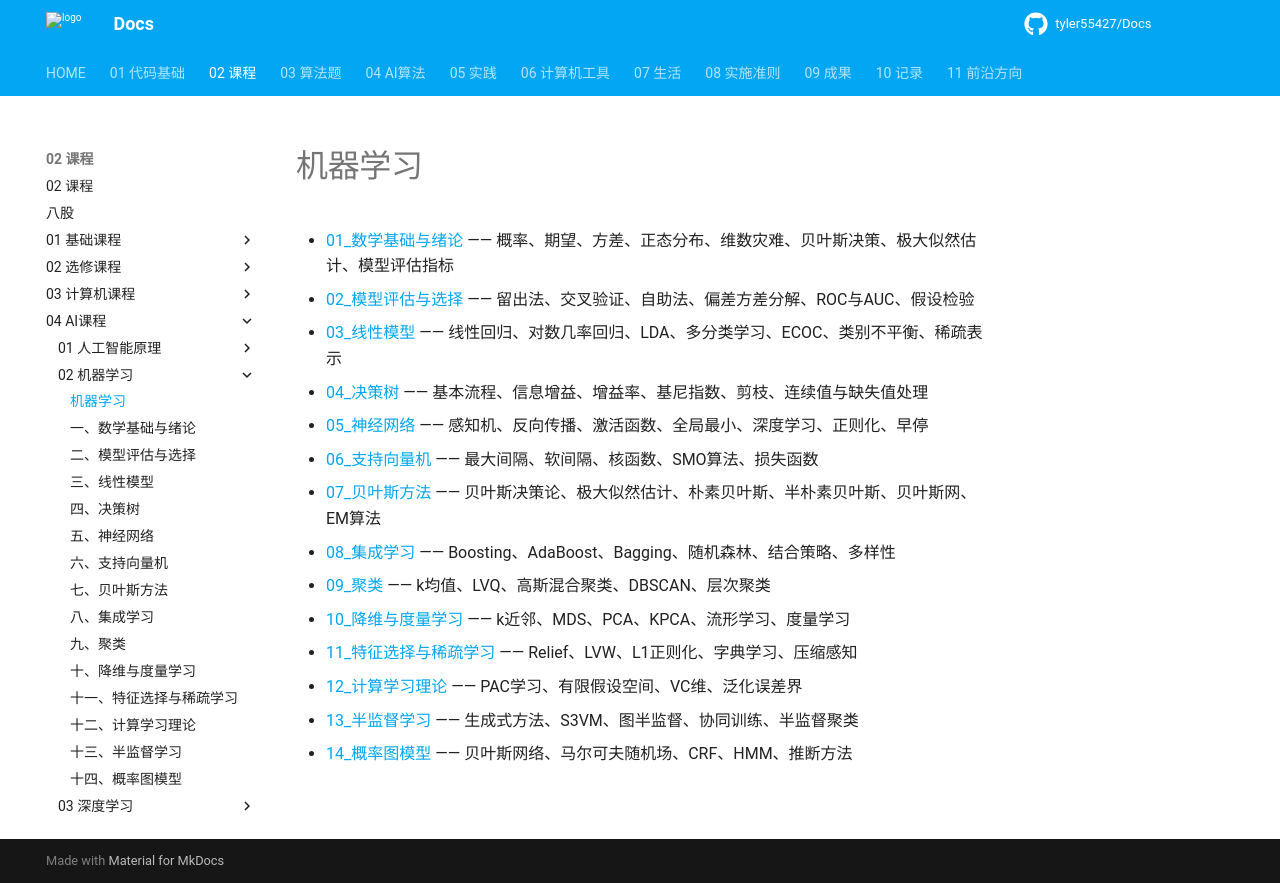

repository: tyler55427/Docs · page: 02_课程/04_AI课程/02_机器学习/00_base/index.html · generator: mkdocs

# 机器学习

- [01_数学基础与绪论](./01_数学基础与绪论.md) —— 概率、期望、方差、正态分布、维数灾难、贝叶斯决策、极大似然估计、模型评估指标
- [02_模型评估与选择](./02_模型评估与选择.md) —— 留出法、交叉验证、自助法、偏差方差分解、ROC与AUC、假设检验
- [03_线性模型](./03_线性模型.md) —— 线性回归、对数几率回归、LDA、多分类学习、ECOC、类别不平衡、稀疏表示
- [04_决策树](./04_决策树.md) —— 基本流程、信息增益、增益率、基尼指数、剪枝、连续值与缺失值处理
- [05_神经网络](./05_神经网络.md) —— 感知机、反向传播、激活函数、全局最小、深度学习、正则化、早停
- [06_支持向量机](./06_支持向量机.md) —— 最大间隔、软间隔、核函数、SMO算法、损失函数
- [07_贝叶斯方法](./07_贝叶斯方法.md) —— 贝叶斯决策论、极大似然估计、朴素贝叶斯、半朴素贝叶斯、贝叶斯网、EM算法
- [08_集成学习](./08_集成学习.md) —— Boosting、AdaBoost、Bagging、随机森林、结合策略、多样性
- [09_聚类](./09_聚类.md) —— k均值、LVQ、高斯混合聚类、DBSCAN、层次聚类
- [10_降维与度量学习](./10_降维与度量学习.md) —— k近邻、MDS、PCA、KPCA、流形学习、度量学习
- [11_特征选择与稀疏学习](./11_特征选择与稀疏学习.md) —— Relief、LVW、L1正则化、字典学习、压缩感知
- [12_计算学习理论](./12_计算学习理论.md) —— PAC学习、有限假设空间、VC维、泛化误差界
- [13_半监督学习](./13_半监督学习.md) —— 生成式方法、S3VM、图半监督、协同训练、半监督聚类
- [14_概率图模型](./14_概率图模型.md) —— 贝叶斯网络、马尔可夫随机场、CRF、HMM、推断方法
